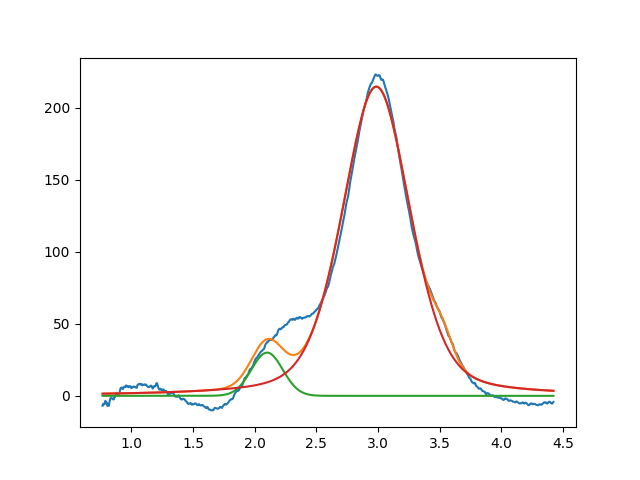

The data file committed next to this chart (first rows):
2.099999999999999645e+00, 2.999999999999999645e+01, 2.999999999999999334e-01, 9.999999999999998890e-01
2.985805657887524944e+00, 2.146005103491525574e+02, 6.500719492416040524e-01, 6.657488500189975289e-01
3.526716741880956629e+00, 1.310821767317571052e+01, 1.830820212480102349e-01, 9.999999999999998890e-01
